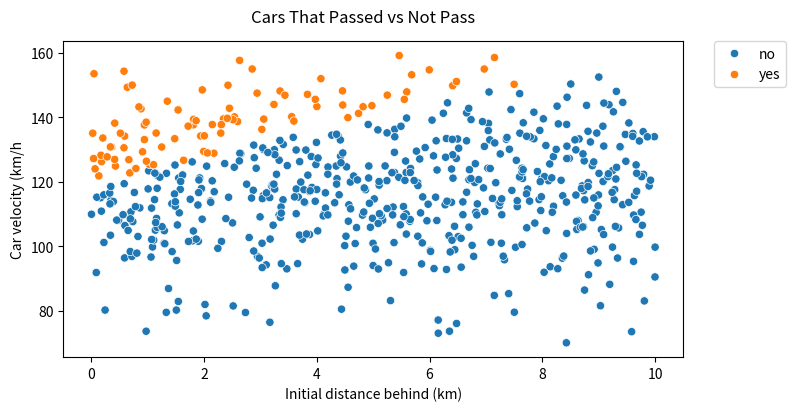

The script that saved this image:
#!/usr/bin/env python
# coding: utf-8

import pandas as pd
import statistics as s
import numpy as np
import matplotlib.pyplot as plt
from scipy.stats import truncnorm
import seaborn as sns

# Set the parameters

mean = 120 # Mean speed of traffic
max = 160 # Max speed of traffic. I use a truncated normal distribution to avoind having cars going 200 km/h, etc.
min = 70 # Min speed of traffic. Again, truncated normal. No-one gets to park on the freeway.
stdev = 0.15*mean #Standard NHTSA number for highway traffic 
v2 = 120 # Fixed speed of vehicle 2
window = 15 # How long is vehicle 2 driving in minutes. Shorter time lets you model a more realistic entry/exit of other cars.
train = 10000 # Length of highway behinds us. Play with it with driving window as guide.
density = 60 # California average is 60 on busier roads
num = int(train/1000*density) # How many cars behind, givn California average number of active vehicles per km 

# Create velocity distribution. It's a truncated normal distribution, to avoid freakish speeds. 
a = (min - mean)/stdev
b = (max - mean)/stdev
speeds = truncnorm.rvs(a, b, mean, stdev, size=num)
df = pd.DataFrame (speeds, columns = ['v1'])

# Create object distribution
gaps = np.random.uniform(1,train,num)
df['gap'] = gaps.tolist()

# Complete dataframe with columns for distance and time required to catch
df['dist'] = df['gap']/(df["v1"]/v2-1)
df['time']= df['dist'] / 120000*60

# Process data

mean_passing_speed = df.loc[df['time'].between(0, window), 'v1'].mean()
numcars = df.loc[df['time'].between(0, window), 'v1'].count()
df['passed'] = 'no'
df.loc[(df['time'] >= 0) & (df['time'] <= window), 'passed'] = 'yes'

# Return results 
print("Mean passing speed of cars:","{:.1f}".format(mean_passing_speed))
print("Total cars on road:",num)
print("Number of cars that passed in",window, "minutes:", numcars)
print("Cars/minute that passed:","{:.1f}".format(int(numcars/window)))
print("Max speed:","{:.1f}".format(df['v1'].max()))
print("Min speed:","{:.1f}".format(df['v1'].min()))

# Set up a plot (which is outrageously fiddly)
x = df['gap']/1000
y = df['v1']
plt.gcf().set_size_inches(8, 4)
sns.scatterplot(x=x, y='v1',data=df,hue='passed')
plt.subplots_adjust(top=.9)
plt.suptitle('Cars That Passed vs Not Pass')
plt.xlabel("Initial distance behind (km)")
plt.ylabel("Car velocity (km/h")
plt.legend(bbox_to_anchor=(1.05, 1), loc='upper left', borderaxespad=0)
plt.show()
